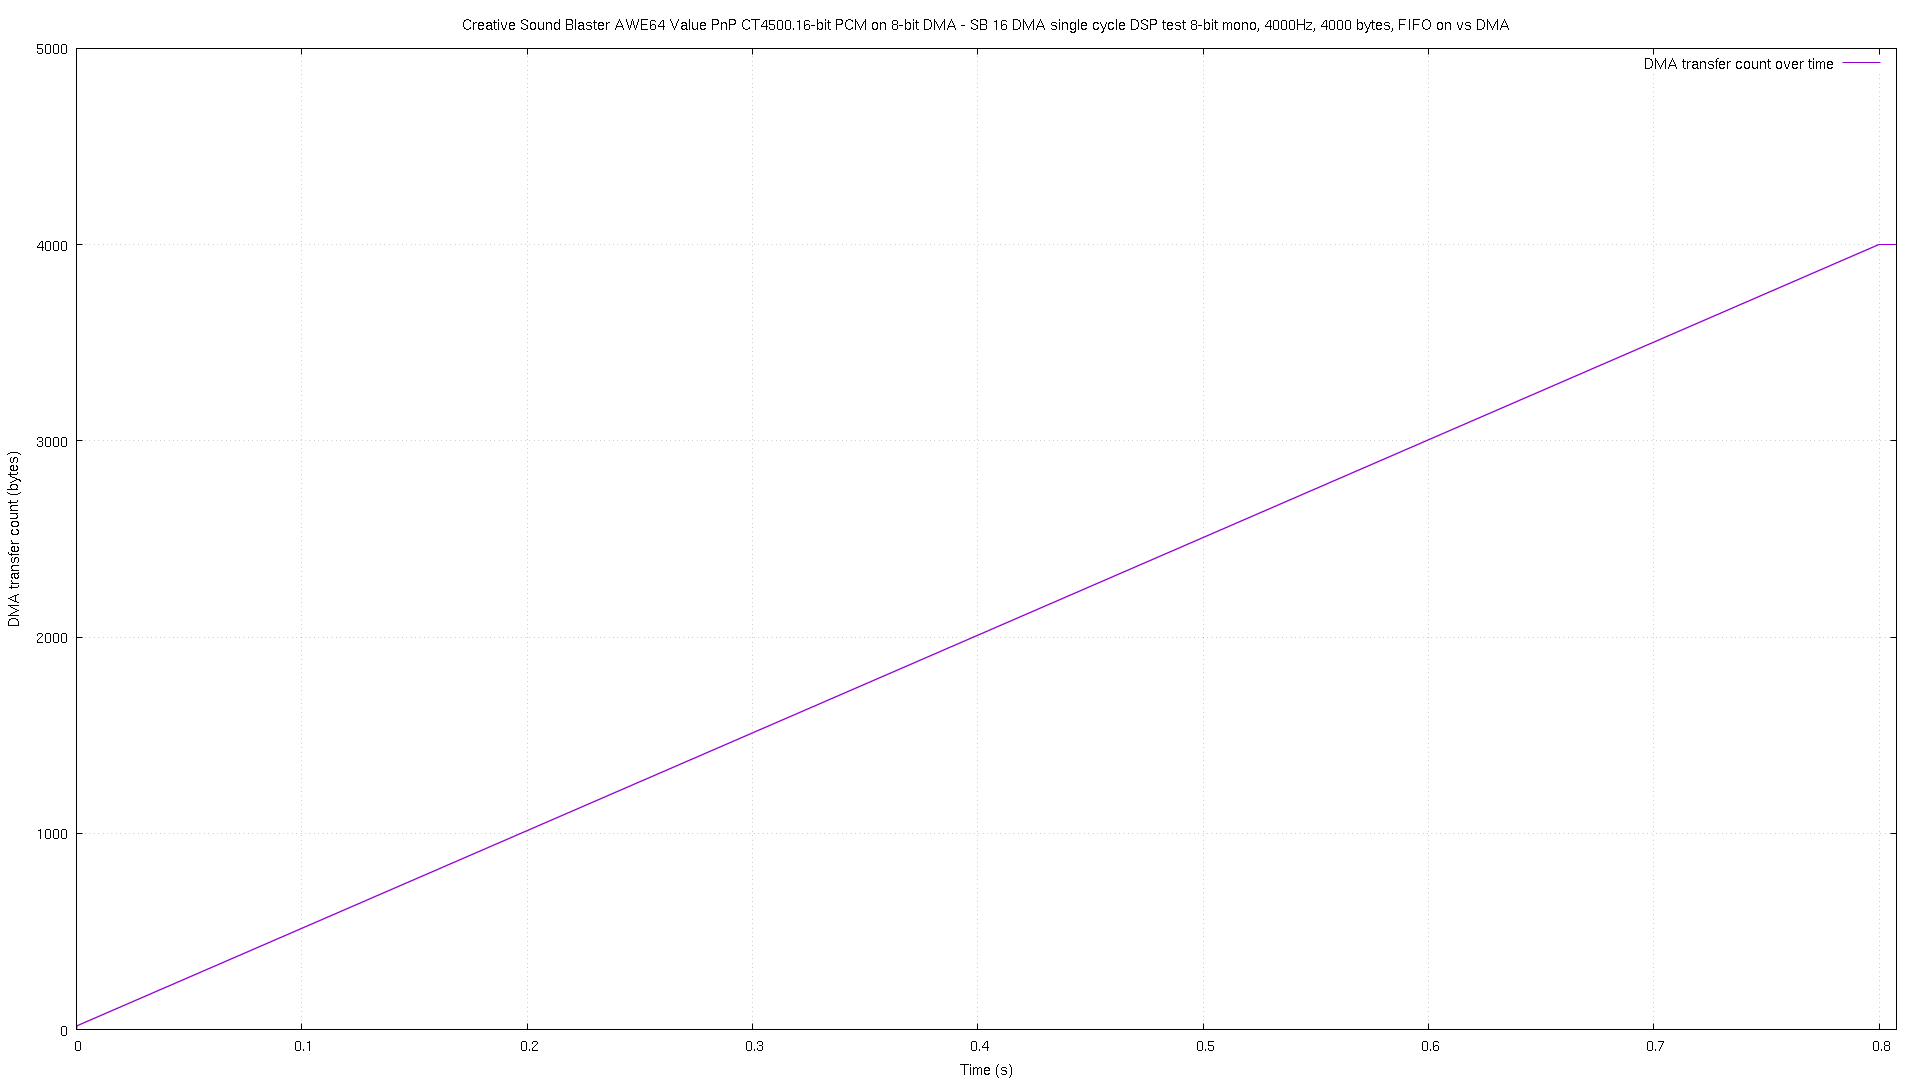

The file beside this chart, header and first rows:
# pos, time
0, 2.8e-05
1, 4.3e-05
2, 5.6e-05
3, 7e-05
4, 8.3e-05
5, 9.7e-05
6, 0.000111
7, 0.000127
8, 0.00014
10, 0.000153
11, 0.000168
12, 0.000181
13, 0.000195
14, 0.000209
15, 0.000222
16, 0.000236
17, 0.000251
18, 0.000266
19, 0.000277
20, 0.000358
21, 0.000564
22, 0.00076
23, 0.000965
24, 0.001161
25, 0.001365
26, 0.001561
27, 0.001767
28, 0.001964
29, 0.002169
30, 0.002365
31, 0.00257
32, 0.002765
33, 0.002971
34, 0.003167
35, 0.003372
36, 0.003568
37, 0.003773
38, 0.00397
39, 0.004175
40, 0.004372
41, 0.004577
42, 0.004781
43, 0.004977
44, 0.005184
45, 0.00538
46, 0.005583
47, 0.00578
48, 0.005985
49, 0.006182
50, 0.006386
51, 0.006582
52, 0.006788
53, 0.006984
54, 0.007188
55, 0.007384
56, 0.00759
57, 0.007786
58, 0.007992
59, 0.008188
60, 0.008394
... 3,941 more rows
